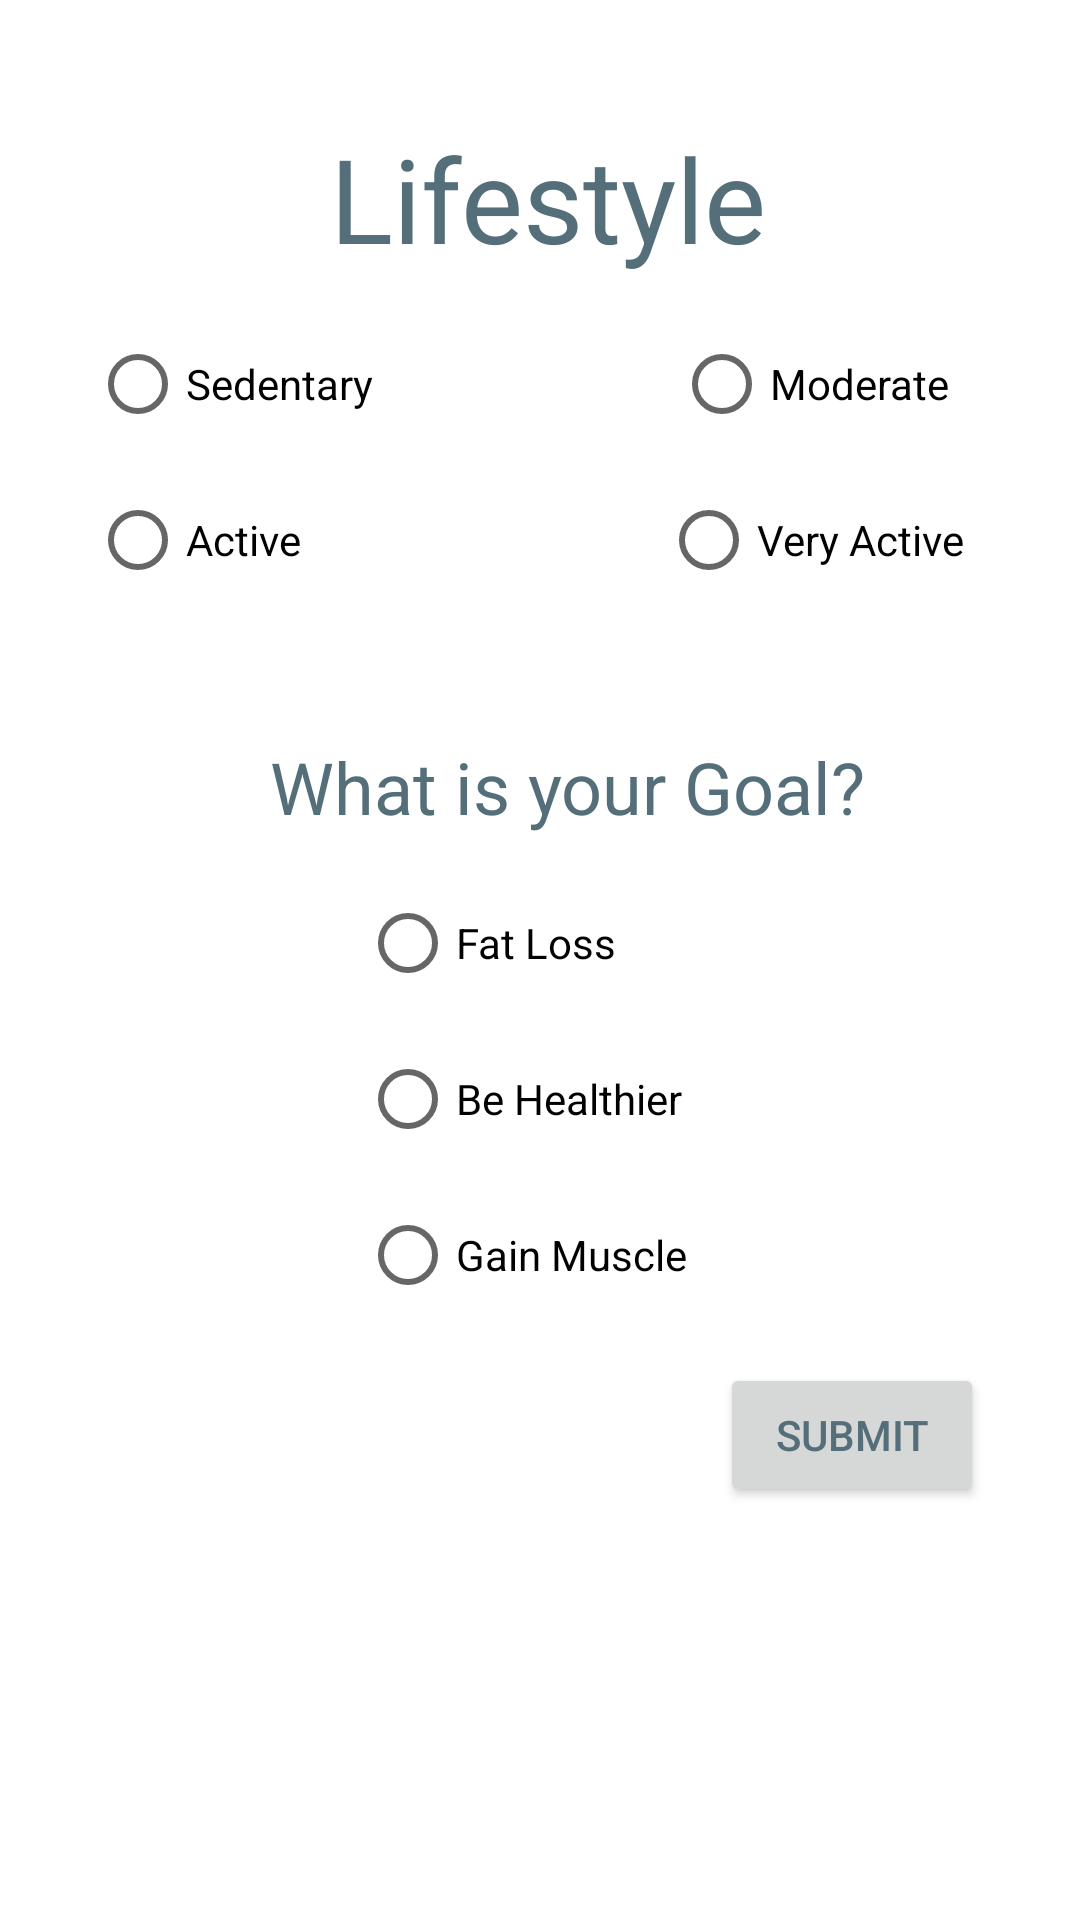

Reconstruct the res/layout file that produces this screen, plus the resources it refers to.
<!-- AndroidManifest.xml: application theme AppTheme -->
<!-- res/layout/fragment_registrationform2.xml -->
<?xml version="1.0" encoding="utf-8"?>
<LinearLayout xmlns:android="http://schemas.android.com/apk/res/android"

    xmlns:tools="http://schemas.android.com/tools"

    android:layout_width="match_parent"

    android:layout_height="match_parent"

    android:orientation="vertical"

    tools:context="com.example.dell.DTUhack.RegistrationTabbedActivity$PlaceholderFragment">



    <TextView

        android:layout_width="wrap_content"

        android:layout_height="wrap_content"

        android:layout_marginLeft="110dp"

        android:layout_marginTop="40dp"

        android:text="Lifestyle"

        android:textAppearance="@style/TextAppearance.AppCompat.Headline"

        android:textSize="39sp" />



    <LinearLayout

        android:layout_width="match_parent"

        android:layout_height="wrap_content"

        android:orientation="horizontal">



        <RadioButton

            android:id="@+id/rb_sedentary"

            android:layout_width="wrap_content"

            android:layout_height="wrap_content"

            android:layout_marginLeft="30dp"

            android:layout_marginTop="20dp"

            android:text="Sedentary" />



        <RadioButton

            android:id="@+id/rb_moderate"

            android:layout_width="wrap_content"

            android:layout_height="wrap_content"

            android:layout_marginLeft="100dp"

            android:layout_marginTop="20dp"

            android:text="Moderate" />





    </LinearLayout>



    <LinearLayout

        android:layout_width="match_parent"

        android:layout_height="wrap_content"

        android:orientation="horizontal">



        <RadioButton

            android:id="@+id/rb_active"

            android:layout_width="wrap_content"

            android:layout_height="wrap_content"

            android:layout_marginLeft="30dp"

            android:layout_marginTop="20dp"

            android:text="Active" />



        <RadioButton

            android:id="@+id/rb_Vactive"

            android:layout_width="wrap_content"

            android:layout_height="wrap_content"

            android:layout_marginLeft="120dp"

            android:layout_marginTop="20dp"

            android:text="Very Active" />





    </LinearLayout>



    <TextView

        android:layout_width="wrap_content"

        android:layout_height="wrap_content"

        android:layout_marginLeft="90dp"

        android:layout_marginTop="50dp"

        android:text="What is your Goal?"

        android:textAppearance="@style/TextAppearance.AppCompat.Headline" />



    <RadioButton

        android:id="@+id/rb_fat"

        android:layout_width="wrap_content"

        android:layout_height="wrap_content"

        android:layout_marginLeft="120dp"

        android:layout_marginTop="20dp"

        android:text="Fat Loss" />



    <RadioButton

        android:id="@+id/rb_healthy"

        android:layout_width="wrap_content"

        android:layout_height="wrap_content"

        android:layout_marginLeft="120dp"

        android:layout_marginTop="20dp"

        android:text="Be Healthier" />



    <RadioButton

        android:id="@+id/rb_muscle"

        android:layout_width="wrap_content"

        android:layout_height="wrap_content"

        android:layout_marginLeft="120dp"

        android:layout_marginTop="20dp"

        android:text="Gain Muscle" />





    <Button

        android:layout_width="wrap_content"

        android:layout_height="wrap_content"

        android:layout_marginLeft="240dp"

        android:layout_marginTop="20dp"

        android:text="Submit"

        android:id="@+id/btn_submit"/>





</LinearLayout>
<!-- resources referenced by this layout -->
<resources>
  <style name="AppTheme" parent="Theme.AppCompat.Light.DarkActionBar">
          
          <item name="colorPrimary">@color/black</item>
          <item name="colorPrimaryDark">@color/blue_grey_900</item>
          <item name="colorAccent">@color/light_blue_400</item>
          <item name="android:textColor">@color/blue_grey_600</item>
          <item name="android:windowBackground">@drawable/bg2_w</item>
      </style>
  <color name="black">#000000</color>
  <color name="blue_grey_900">#263238</color>
  <color name="light_blue_400">#29B6F6</color>
  <color name="blue_grey_600">#546E7A</color>
</resources>
